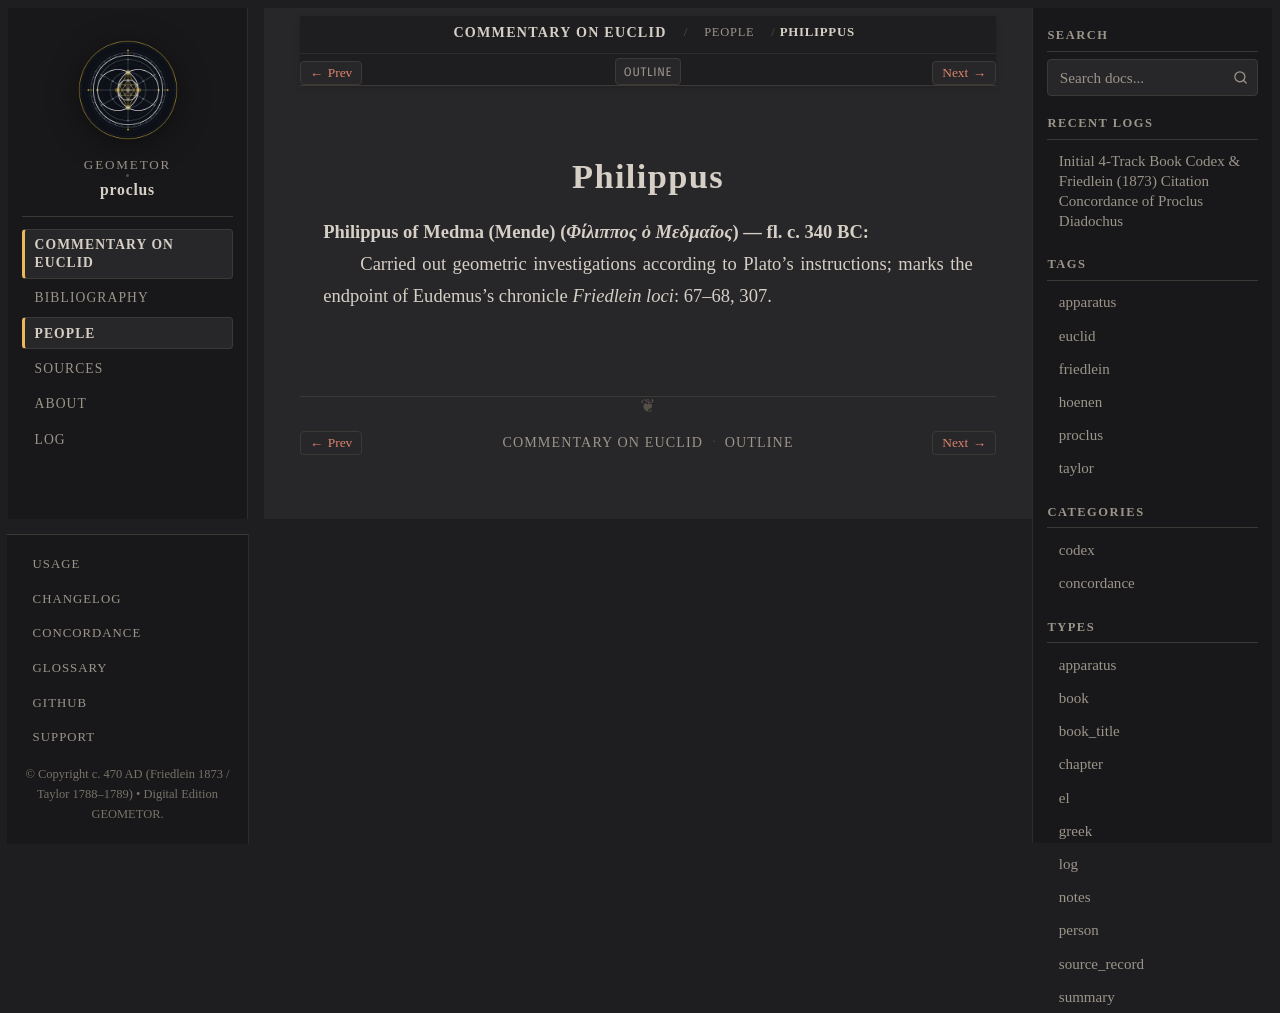

repository: geometor/proclus · page: in_euclidem/people/philippus.html · generator: sphinx

:type: person
:layout: book
:lifespan: Mende
:excerpt: Philippus of Medma (Mende) (Φίλιππος ὁ Μεδμαῖος) — fl. c. 340 BC

.. _person-philippus:

Philippus
=========

**Philippus of Medma (Mende)** (*Φίλιππος ὁ Μεδμαῖος*) — fl. c. 340 BC
  Carried out geometric investigations according to Plato's instructions; marks the endpoint of Eudemus's chronicle
  *Friedlein loci*: 67–68, 307.
